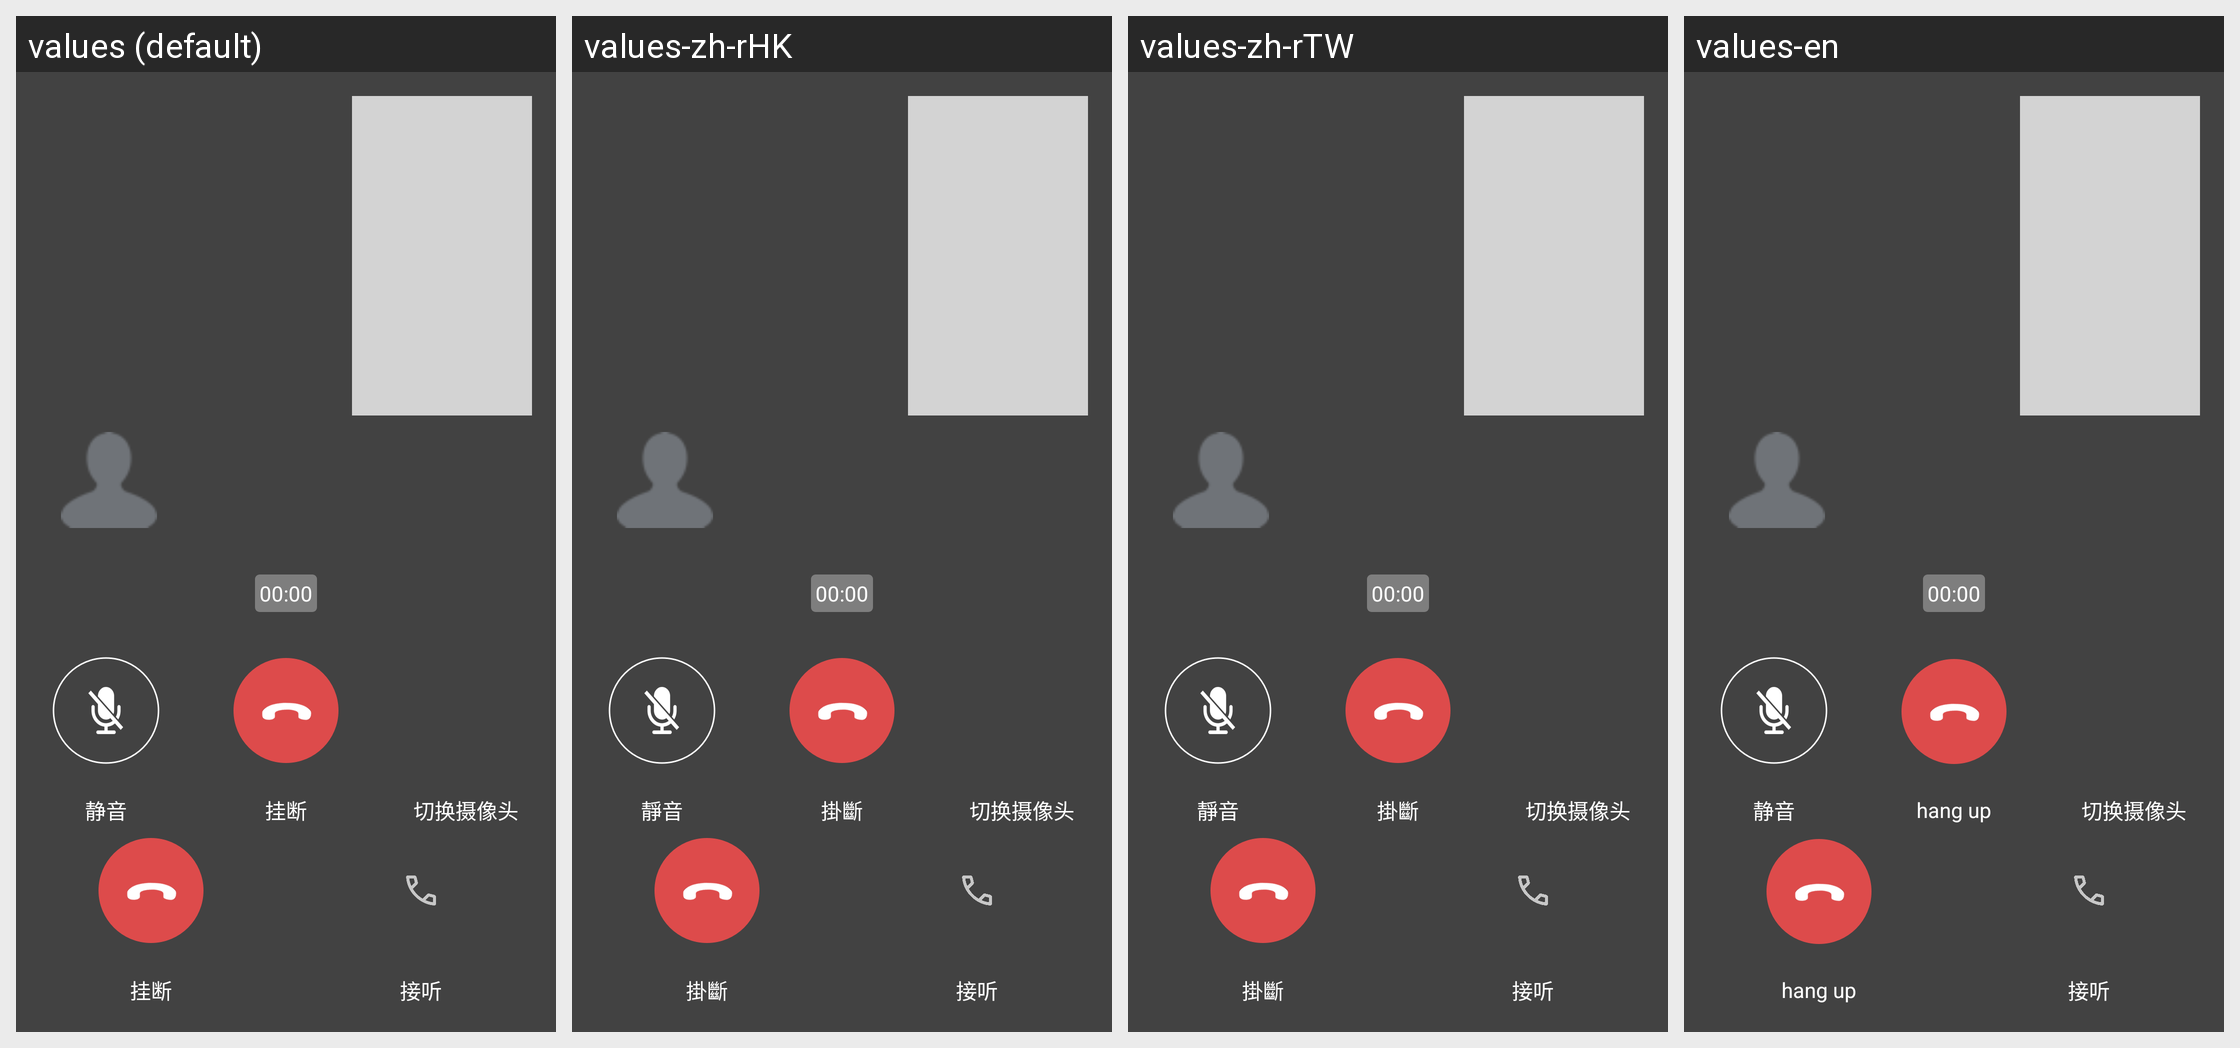

Here is an Android app screen in its default locale and in the app's own translations. Write out the translated-string differences for the strings that appear on this screen.
Android screen res/layout/activity_im_video_call.xml rendered under 4 locales, left to right: values (default), values-zh-rHK, values-zh-rTW, values-en. Device: Nexus 5 (rendered at 1080×1920; each locale shown at half size, 540×960, under a caption strip naming it); theme RecxTheme.
Strings drawn on this screen, with the default value and each locale's value (text and hints the layout hard-codes, and strings that could not be matched under every locale, appear in the picture but are not listed):

mute
  values: 静音
  values-zh-rHK: 靜音
  values-zh-rTW: 靜音
  values-en: 静音

hang_up
  values: 挂断
  values-zh-rHK: 掛斷
  values-zh-rTW: 掛斷
  values-en: hang up
